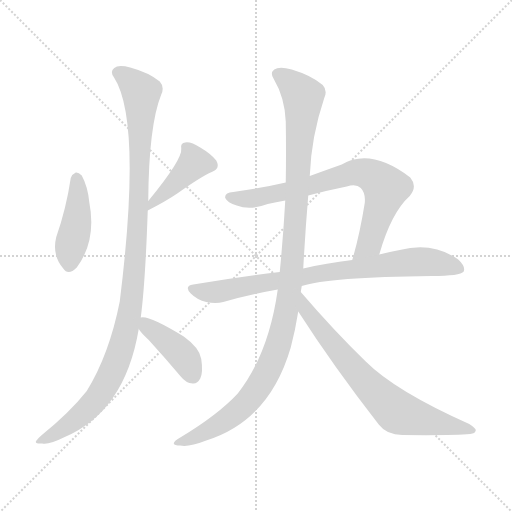
t = 0.00 s
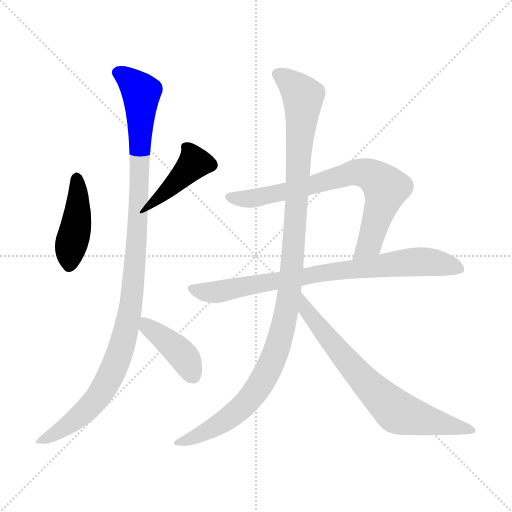
t = 1.40 s
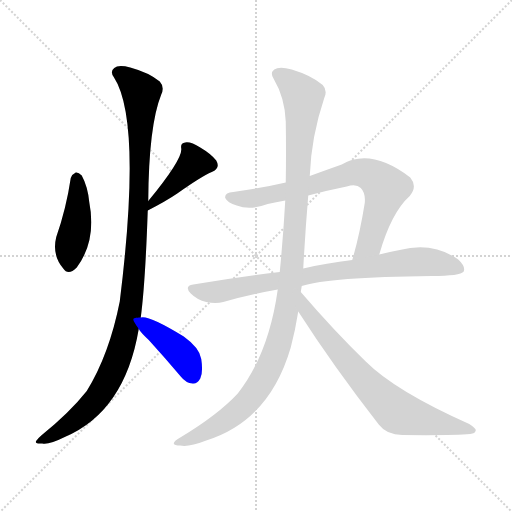
t = 2.79 s
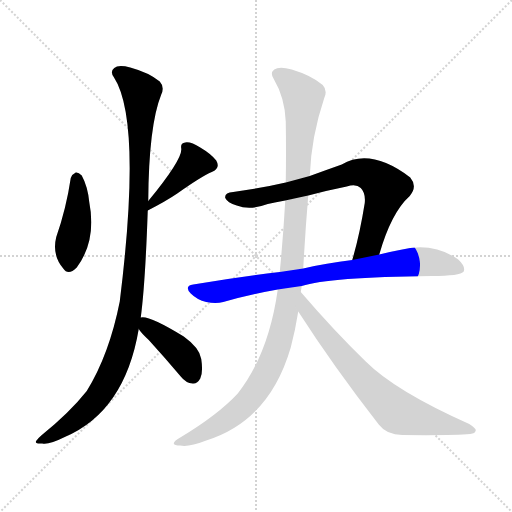
t = 4.19 s
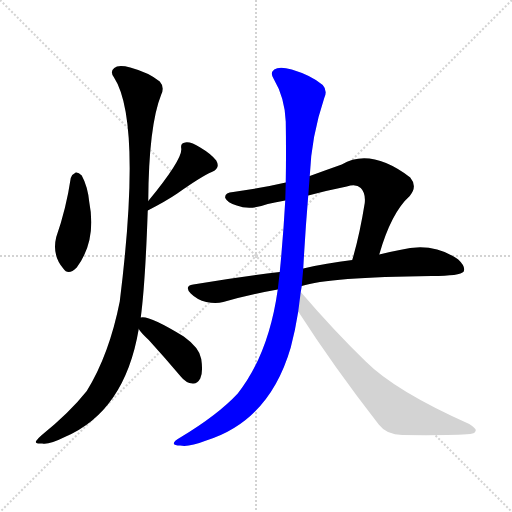
t = 5.58 s
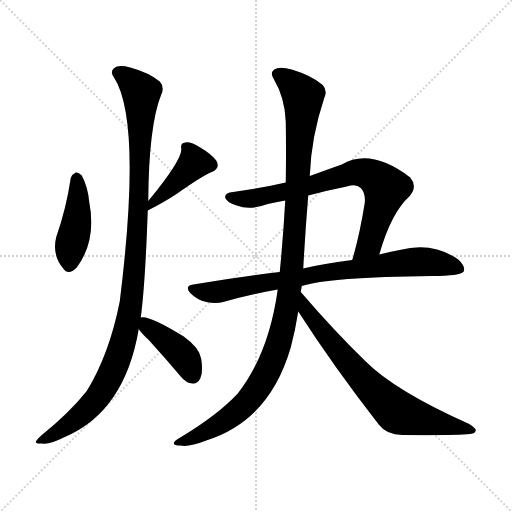
t = 6.98 s

The animated SVG that drew these frames (rendered in a browser with its animation timeline set to each time). Animation: 8 CSS @keyframes rules; one cycle of 6.98 s.

<svg version="1.1" viewBox="0 0 1024 1024" xmlns="http://www.w3.org/2000/svg">
  <g stroke="lightgray" stroke-dasharray="1,1" stroke-width="1" transform="scale(4, 4)">
    <line x1="0" y1="0" x2="256" y2="256"></line>
    <line x1="256" y1="0" x2="0" y2="256"></line>
    <line x1="128" y1="0" x2="128" y2="256"></line>
    <line x1="0" y1="128" x2="256" y2="128"></line>
  </g>
<g transform="scale(1, -1) translate(0, -900)">
   <style type="text/css">
    @keyframes keyframes0 {
      from {
       stroke: blue;
       stroke-dashoffset: 429;
       stroke-width: 128;
       }
       58% {
       animation-timing-function: step-end;
       stroke: blue;
       stroke-dashoffset: 0;
       stroke-width: 128;
       }
       to {
       stroke: black;
       stroke-width: 1024;
       }
       }
       #make-me-a-hanzi-animation-0 {
         animation: keyframes0 0.599121s both;
         animation-delay: 0.000000s;
         animation-timing-function: linear;
       }
    @keyframes keyframes1 {
      from {
       stroke: blue;
       stroke-dashoffset: 417;
       stroke-width: 128;
       }
       58% {
       animation-timing-function: step-end;
       stroke: blue;
       stroke-dashoffset: 0;
       stroke-width: 128;
       }
       to {
       stroke: black;
       stroke-width: 1024;
       }
       }
       #make-me-a-hanzi-animation-1 {
         animation: keyframes1 0.589355s both;
         animation-delay: 0.599121s;
         animation-timing-function: linear;
       }
    @keyframes keyframes2 {
      from {
       stroke: blue;
       stroke-dashoffset: 1090;
       stroke-width: 128;
       }
       78% {
       animation-timing-function: step-end;
       stroke: blue;
       stroke-dashoffset: 0;
       stroke-width: 128;
       }
       to {
       stroke: black;
       stroke-width: 1024;
       }
       }
       #make-me-a-hanzi-animation-2 {
         animation: keyframes2 1.137044s both;
         animation-delay: 1.188477s;
         animation-timing-function: linear;
       }
    @keyframes keyframes3 {
      from {
       stroke: blue;
       stroke-dashoffset: 408;
       stroke-width: 128;
       }
       57% {
       animation-timing-function: step-end;
       stroke: blue;
       stroke-dashoffset: 0;
       stroke-width: 128;
       }
       to {
       stroke: black;
       stroke-width: 1024;
       }
       }
       #make-me-a-hanzi-animation-3 {
         animation: keyframes3 0.582031s both;
         animation-delay: 2.325521s;
         animation-timing-function: linear;
       }
    @keyframes keyframes4 {
      from {
       stroke: blue;
       stroke-dashoffset: 741;
       stroke-width: 128;
       }
       71% {
       animation-timing-function: step-end;
       stroke: blue;
       stroke-dashoffset: 0;
       stroke-width: 128;
       }
       to {
       stroke: black;
       stroke-width: 1024;
       }
       }
       #make-me-a-hanzi-animation-4 {
         animation: keyframes4 0.853027s both;
         animation-delay: 2.907552s;
         animation-timing-function: linear;
       }
    @keyframes keyframes5 {
      from {
       stroke: blue;
       stroke-dashoffset: 798;
       stroke-width: 128;
       }
       72% {
       animation-timing-function: step-end;
       stroke: blue;
       stroke-dashoffset: 0;
       stroke-width: 128;
       }
       to {
       stroke: black;
       stroke-width: 1024;
       }
       }
       #make-me-a-hanzi-animation-5 {
         animation: keyframes5 0.899414s both;
         animation-delay: 3.760579s;
         animation-timing-function: linear;
       }
    @keyframes keyframes6 {
      from {
       stroke: blue;
       stroke-dashoffset: 1116;
       stroke-width: 128;
       }
       78% {
       animation-timing-function: step-end;
       stroke: blue;
       stroke-dashoffset: 0;
       stroke-width: 128;
       }
       to {
       stroke: black;
       stroke-width: 1024;
       }
       }
       #make-me-a-hanzi-animation-6 {
         animation: keyframes6 1.158203s both;
         animation-delay: 4.659993s;
         animation-timing-function: linear;
       }
    @keyframes keyframes7 {
      from {
       stroke: blue;
       stroke-dashoffset: 714;
       stroke-width: 128;
       }
       70% {
       animation-timing-function: step-end;
       stroke: blue;
       stroke-dashoffset: 0;
       stroke-width: 128;
       }
       to {
       stroke: black;
       stroke-width: 1024;
       }
       }
       #make-me-a-hanzi-animation-7 {
         animation: keyframes7 0.831055s both;
         animation-delay: 5.818197s;
         animation-timing-function: linear;
       }
</style>
<path d="M 141.5 544.0 Q 132.5 483.0 112.5 426.0 Q 103.5 390.0 126.5 363.0 Q 136.5 348.0 153.5 365.0 Q 193.5 419.0 178.5 496.0 Q 175.5 527.0 163.5 549.0 Q 156.5 556.0 151.5 555.0 Q 144.5 552.0 141.5 544.0 Z" fill="lightgray"></path> 
<path d="M 295.5 479.0 Q 332.5 498.0 354.5 513.0 Q 402.5 547.0 423.5 556.0 Q 441.5 563.0 432.5 579.0 Q 422.5 592.0 400.5 605.0 Q 381.5 617.0 370.5 615.0 Q 360.5 614.0 362.5 603.0 Q 365.5 582.0 296.5 498.0 C 277.5 475.0 270.5 466.0 295.5 479.0 Z" fill="lightgray"></path> 
<path d="M 281.5 265.0 Q 290.5 332.0 295.5 479.0 L 296.5 498.0 Q 297.5 649.0 322.5 711.0 Q 329.5 726.0 319.5 737.0 Q 297.5 755.0 260.5 765.0 Q 236.5 771.0 228.5 764.0 Q 219.5 757.0 227.5 746.0 Q 284.5 659.0 239.5 297.0 Q 218.5 191.0 173.5 118.0 Q 139.5 75.0 82.5 29.0 Q 72.5 20.0 71.5 16.0 Q 72.5 12.0 84.5 13.0 Q 97.5 10.0 129.5 26.0 Q 249.5 77.0 277.5 242.0 L 281.5 265.0 Z" fill="lightgray"></path> 
<path d="M 277.5 242.0 Q 281.5 235.0 297.5 220.0 Q 328.5 186.0 361.5 147.0 Q 371.5 134.0 385.5 133.0 Q 394.5 132.0 400.5 143.0 Q 406.5 155.0 402.5 182.0 Q 399.5 204.0 367.5 227.0 Q 297.5 270.0 281.5 265.0 C 262.5 264.0 262.5 264.0 277.5 242.0 Z" fill="lightgray"></path> 
<path d="M 758.5 391.0 Q 782.5 475.0 819.5 508.0 Q 835.5 527.0 820.5 545.0 Q 741.5 605.0 683.5 571.0 Q 649.5 559.0 619.5 548.0 L 571.5 535.0 Q 519.5 523.0 466.5 516.0 Q 448.5 515.0 450.5 504.0 Q 454.5 495.0 473.5 489.0 Q 500.5 479.0 535.5 492.0 Q 551.5 496.0 570.5 499.0 L 616.5 509.0 Q 653.5 519.0 693.5 527.0 Q 712.5 533.0 721.5 524.0 Q 731.5 514.0 729.5 494.0 Q 719.5 431.0 704.5 380.0 C 696.5 351.0 749.5 362.0 758.5 391.0 Z" fill="lightgray"></path> 
<path d="M 603.5 328.0 Q 657.5 346.0 863.5 348.0 Q 920.5 348.0 927.5 357.0 Q 931.5 367.0 916.5 381.0 Q 865.5 417.0 799.5 400.0 Q 780.5 397.0 758.5 391.0 L 704.5 380.0 Q 652.5 374.0 606.5 363.0 L 559.5 356.0 Q 477.5 346.0 386.5 331.0 Q 367.5 328.0 381.5 313.0 Q 394.5 300.0 412.5 296.0 Q 431.5 292.0 446.5 296.0 Q 498.5 311.0 555.5 321.0 L 603.5 328.0 Z" fill="lightgray"></path> 
<path d="M 601.5 316.0 Q 602.5 322.0 603.5 328.0 L 606.5 363.0 Q 610.5 438.0 616.5 509.0 L 619.5 548.0 Q 622.5 627.0 648.5 704.0 Q 655.5 719.0 645.5 730.0 Q 623.5 749.0 583.5 761.0 Q 558.5 768.0 548.5 761.0 Q 539.5 754.0 547.5 742.0 Q 569.5 705.0 571.5 657.0 Q 572.5 596.0 571.5 535.0 L 570.5 499.0 Q 566.5 427.0 559.5 356.0 L 555.5 321.0 Q 537.5 192.0 475.5 113.0 Q 435.5 70.0 360.5 25.0 Q 347.5 18.0 347.5 13.0 Q 348.5 9.0 360.5 9.0 Q 376.5 5.0 412.5 19.0 Q 538.5 58.0 581.5 205.0 Q 590.5 239.0 596.5 277.0 L 601.5 316.0 Z" fill="lightgray"></path> 
<path d="M 596.5 277.0 Q 666.5 168.0 757.5 51.0 Q 773.5 30.0 804.5 30.0 Q 907.5 29.0 940.5 32.0 Q 950.5 33.0 951.5 39.0 Q 952.5 43.0 938.5 52.0 Q 790.5 118.0 731.5 177.0 Q 668.5 238.0 601.5 316.0 C 581.5 339.0 580.5 302.0 596.5 277.0 Z" fill="lightgray"></path> 
      <clipPath id="make-me-a-hanzi-clip-0">
      <path d="M 141.5 544.0 Q 132.5 483.0 112.5 426.0 Q 103.5 390.0 126.5 363.0 Q 136.5 348.0 153.5 365.0 Q 193.5 419.0 178.5 496.0 Q 175.5 527.0 163.5 549.0 Q 156.5 556.0 151.5 555.0 Q 144.5 552.0 141.5 544.0 Z" fill="lightgray"></path>
      </clipPath>
      <path clip-path="url(#make-me-a-hanzi-clip-0)" d="M 153.5 543.0 L 154.5 469.0 L 139.5 371.0 " fill="none" id="make-me-a-hanzi-animation-0" stroke-dasharray="301 602" stroke-linecap="round"></path>

      <clipPath id="make-me-a-hanzi-clip-1">
      <path d="M 295.5 479.0 Q 332.5 498.0 354.5 513.0 Q 402.5 547.0 423.5 556.0 Q 441.5 563.0 432.5 579.0 Q 422.5 592.0 400.5 605.0 Q 381.5 617.0 370.5 615.0 Q 360.5 614.0 362.5 603.0 Q 365.5 582.0 296.5 498.0 C 277.5 475.0 270.5 466.0 295.5 479.0 Z" fill="lightgray"></path>
      </clipPath>
      <path clip-path="url(#make-me-a-hanzi-clip-1)" d="M 421.5 570.0 L 388.5 575.0 L 310.5 501.0 L 302.5 483.0 " fill="none" id="make-me-a-hanzi-animation-1" stroke-dasharray="289 578" stroke-linecap="round"></path>

      <clipPath id="make-me-a-hanzi-clip-2">
      <path d="M 281.5 265.0 Q 290.5 332.0 295.5 479.0 L 296.5 498.0 Q 297.5 649.0 322.5 711.0 Q 329.5 726.0 319.5 737.0 Q 297.5 755.0 260.5 765.0 Q 236.5 771.0 228.5 764.0 Q 219.5 757.0 227.5 746.0 Q 284.5 659.0 239.5 297.0 Q 218.5 191.0 173.5 118.0 Q 139.5 75.0 82.5 29.0 Q 72.5 20.0 71.5 16.0 Q 72.5 12.0 84.5 13.0 Q 97.5 10.0 129.5 26.0 Q 249.5 77.0 277.5 242.0 L 281.5 265.0 Z" fill="lightgray"></path>
      </clipPath>
      <path clip-path="url(#make-me-a-hanzi-clip-2)" d="M 235.5 755.0 L 260.5 739.0 L 282.5 713.0 L 273.5 412.0 L 251.5 237.0 L 225.5 158.0 L 188.5 97.0 L 151.5 61.0 L 78.5 15.0 " fill="none" id="make-me-a-hanzi-animation-2" stroke-dasharray="962 1924" stroke-linecap="round"></path>

      <clipPath id="make-me-a-hanzi-clip-3">
      <path d="M 277.5 242.0 Q 281.5 235.0 297.5 220.0 Q 328.5 186.0 361.5 147.0 Q 371.5 134.0 385.5 133.0 Q 394.5 132.0 400.5 143.0 Q 406.5 155.0 402.5 182.0 Q 399.5 204.0 367.5 227.0 Q 297.5 270.0 281.5 265.0 C 262.5 264.0 262.5 264.0 277.5 242.0 Z" fill="lightgray"></path>
      </clipPath>
      <path clip-path="url(#make-me-a-hanzi-clip-3)" d="M 285.5 258.0 L 365.5 190.0 L 386.5 148.0 " fill="none" id="make-me-a-hanzi-animation-3" stroke-dasharray="280 560" stroke-linecap="round"></path>

      <clipPath id="make-me-a-hanzi-clip-4">
      <path d="M 758.5 391.0 Q 782.5 475.0 819.5 508.0 Q 835.5 527.0 820.5 545.0 Q 741.5 605.0 683.5 571.0 Q 649.5 559.0 619.5 548.0 L 571.5 535.0 Q 519.5 523.0 466.5 516.0 Q 448.5 515.0 450.5 504.0 Q 454.5 495.0 473.5 489.0 Q 500.5 479.0 535.5 492.0 Q 551.5 496.0 570.5 499.0 L 616.5 509.0 Q 653.5 519.0 693.5 527.0 Q 712.5 533.0 721.5 524.0 Q 731.5 514.0 729.5 494.0 Q 719.5 431.0 704.5 380.0 C 696.5 351.0 749.5 362.0 758.5 391.0 Z" fill="lightgray"></path>
      </clipPath>
      <path clip-path="url(#make-me-a-hanzi-clip-4)" d="M 460.5 505.0 L 495.5 502.0 L 561.5 514.0 L 710.5 555.0 L 740.5 550.0 L 772.5 524.0 L 739.5 413.0 L 710.5 385.0 " fill="none" id="make-me-a-hanzi-animation-4" stroke-dasharray="613 1226" stroke-linecap="round"></path>

      <clipPath id="make-me-a-hanzi-clip-5">
      <path d="M 603.5 328.0 Q 657.5 346.0 863.5 348.0 Q 920.5 348.0 927.5 357.0 Q 931.5 367.0 916.5 381.0 Q 865.5 417.0 799.5 400.0 Q 780.5 397.0 758.5 391.0 L 704.5 380.0 Q 652.5 374.0 606.5 363.0 L 559.5 356.0 Q 477.5 346.0 386.5 331.0 Q 367.5 328.0 381.5 313.0 Q 394.5 300.0 412.5 296.0 Q 431.5 292.0 446.5 296.0 Q 498.5 311.0 555.5 321.0 L 603.5 328.0 Z" fill="lightgray"></path>
      </clipPath>
      <path clip-path="url(#make-me-a-hanzi-clip-5)" d="M 384.5 322.0 L 430.5 316.0 L 656.5 356.0 L 839.5 377.0 L 920.5 362.0 " fill="none" id="make-me-a-hanzi-animation-5" stroke-dasharray="670 1340" stroke-linecap="round"></path>

      <clipPath id="make-me-a-hanzi-clip-6">
      <path d="M 601.5 316.0 Q 602.5 322.0 603.5 328.0 L 606.5 363.0 Q 610.5 438.0 616.5 509.0 L 619.5 548.0 Q 622.5 627.0 648.5 704.0 Q 655.5 719.0 645.5 730.0 Q 623.5 749.0 583.5 761.0 Q 558.5 768.0 548.5 761.0 Q 539.5 754.0 547.5 742.0 Q 569.5 705.0 571.5 657.0 Q 572.5 596.0 571.5 535.0 L 570.5 499.0 Q 566.5 427.0 559.5 356.0 L 555.5 321.0 Q 537.5 192.0 475.5 113.0 Q 435.5 70.0 360.5 25.0 Q 347.5 18.0 347.5 13.0 Q 348.5 9.0 360.5 9.0 Q 376.5 5.0 412.5 19.0 Q 538.5 58.0 581.5 205.0 Q 590.5 239.0 596.5 277.0 L 601.5 316.0 Z" fill="lightgray"></path>
      </clipPath>
      <path clip-path="url(#make-me-a-hanzi-clip-6)" d="M 556.5 751.0 L 582.5 733.0 L 605.5 704.0 L 583.5 359.0 L 566.5 245.0 L 534.5 157.0 L 494.5 96.0 L 440.5 52.0 L 354.5 13.0 " fill="none" id="make-me-a-hanzi-animation-6" stroke-dasharray="988 1976" stroke-linecap="round"></path>

      <clipPath id="make-me-a-hanzi-clip-7">
      <path d="M 596.5 277.0 Q 666.5 168.0 757.5 51.0 Q 773.5 30.0 804.5 30.0 Q 907.5 29.0 940.5 32.0 Q 950.5 33.0 951.5 39.0 Q 952.5 43.0 938.5 52.0 Q 790.5 118.0 731.5 177.0 Q 668.5 238.0 601.5 316.0 C 581.5 339.0 580.5 302.0 596.5 277.0 Z" fill="lightgray"></path>
      </clipPath>
      <path clip-path="url(#make-me-a-hanzi-clip-7)" d="M 606.5 309.0 L 612.5 279.0 L 639.5 244.0 L 727.5 139.0 L 785.5 83.0 L 836.5 63.0 L 944.5 38.0 " fill="none" id="make-me-a-hanzi-animation-7" stroke-dasharray="586 1172" stroke-linecap="round"></path>

</g>
</svg>
